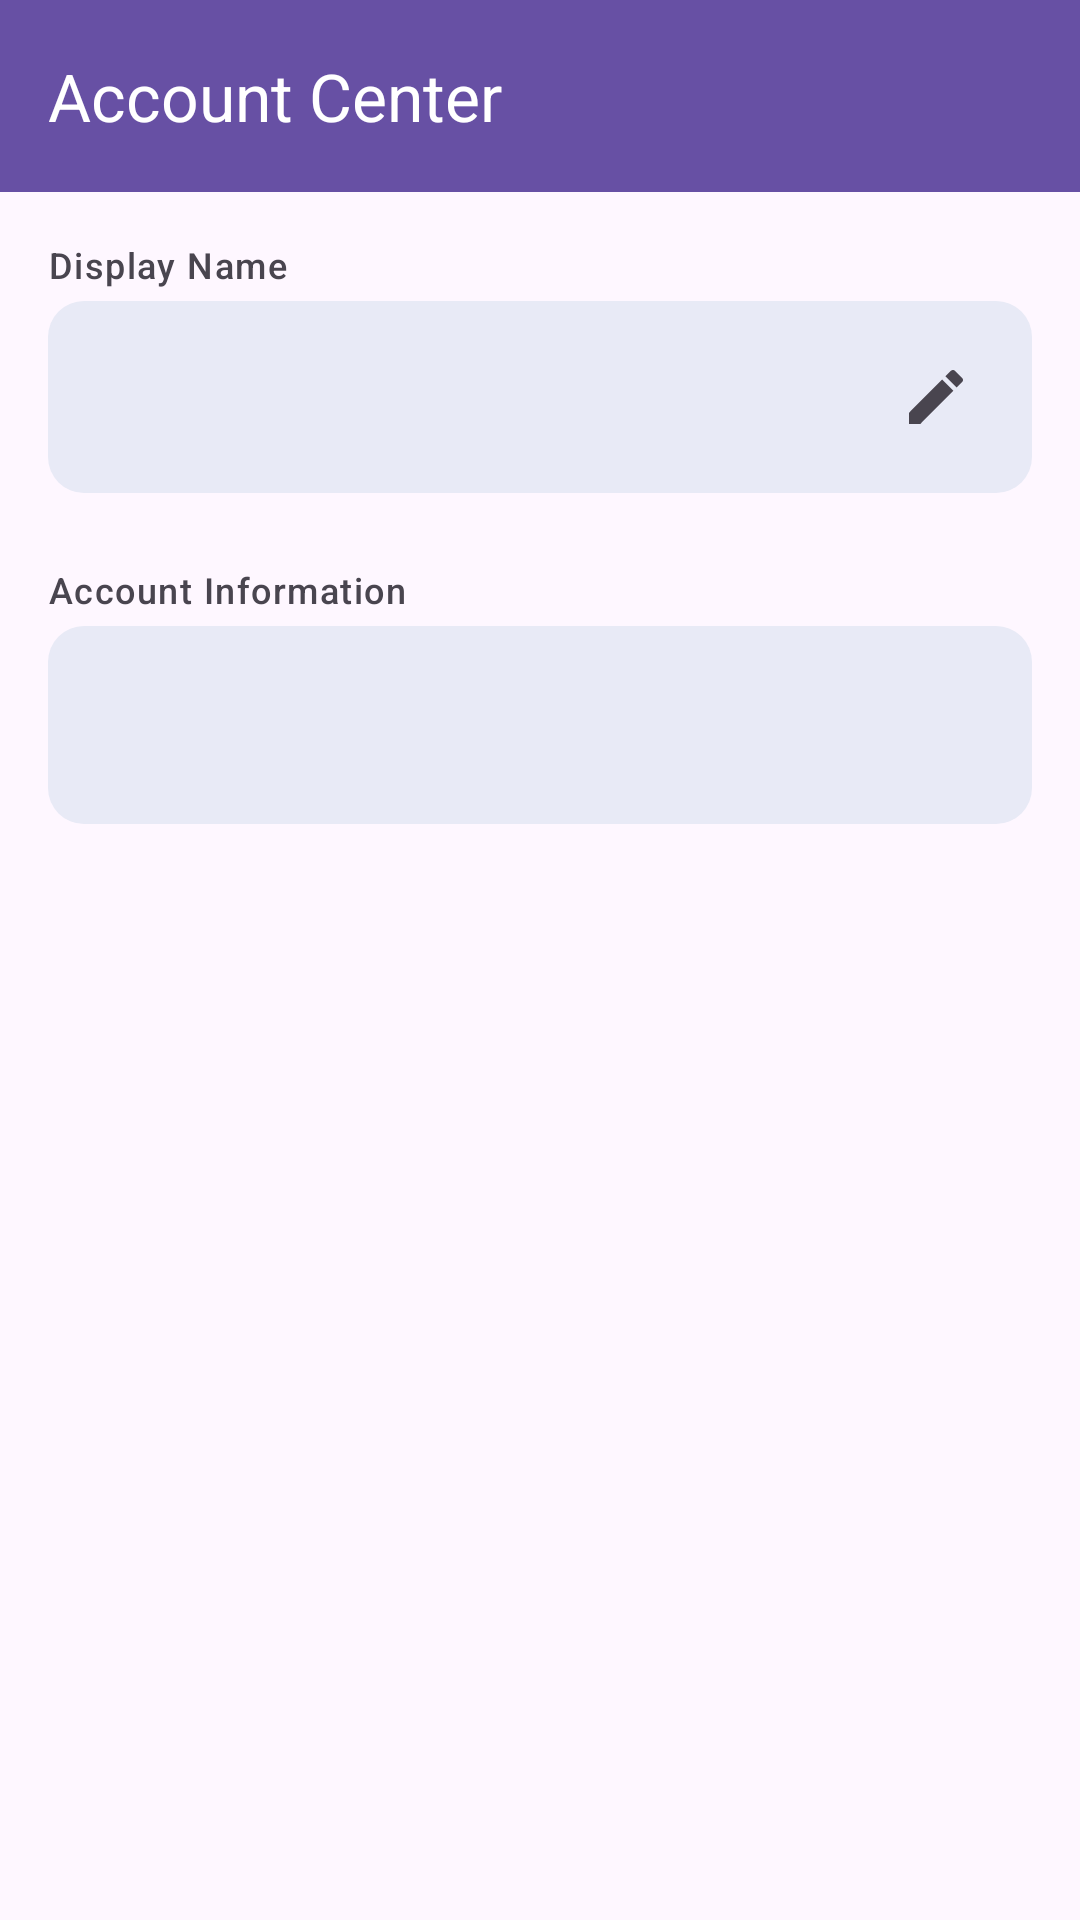

Layout XML and referenced resources for this Android screen:
<!-- AndroidManifest.xml: activity theme Theme.FYP -->
<!-- res/layout/activity_account.xml -->
<?xml version="1.0" encoding="utf-8"?>
<LinearLayout
    xmlns:android="http://schemas.android.com/apk/res/android"
    xmlns:app="http://schemas.android.com/apk/res-auto"
    xmlns:tools="http://schemas.android.com/tools"
    android:layout_width="match_parent"
    android:layout_height="match_parent"
    android:orientation="vertical"
    tools:context=".auth.AccountActivity">

    
    <com.google.android.material.appbar.AppBarLayout
        android:layout_width="match_parent"
        android:layout_height="wrap_content"
        android:theme="?attr/actionBarTheme"> 

        <com.google.android.material.appbar.MaterialToolbar
            android:id="@+id/account_toolbar"
            android:layout_width="match_parent"
            android:layout_height="?attr/actionBarSize"
            android:background="?attr/colorPrimary"
            app:title="Account Center"
            app:titleTextColor="@android:color/white"
            app:popupTheme="?attr/actionBarPopupTheme" />

    </com.google.android.material.appbar.AppBarLayout>

    
    <LinearLayout
        android:layout_width="match_parent"
        android:layout_height="match_parent"
        android:orientation="vertical"
        android:padding="16dp">

        
        <TextView
            android:layout_width="wrap_content"
            android:layout_height="wrap_content"
            android:text="Display Name"
            android:textAppearance="?attr/textAppearanceLabelMedium"
            android:layout_marginBottom="4dp"/>

        <RelativeLayout
            android:id="@+id/layout_display_name"
            android:layout_width="match_parent"
            android:layout_height="wrap_content"
            android:background="@drawable/background_rounded_box"
            android:padding="12dp"
            android:layout_marginBottom="24dp">

            <TextView
                android:id="@+id/text_view_display_name"
                android:layout_width="wrap_content"
                android:layout_height="wrap_content"
                android:layout_alignParentStart="true"
                android:layout_centerVertical="true"
                android:layout_toStartOf="@id/button_edit_display_name"
                android:textAppearance="?attr/textAppearanceBodyLarge"
                tools:text="My User Name" />

            <ImageButton
                android:id="@+id/button_edit_display_name"
                android:layout_width="wrap_content"
                android:layout_height="wrap_content"
                android:layout_alignParentEnd="true"
                android:layout_centerVertical="true"
                android:src="@drawable/ic_edit"
                android:background="?attr/selectableItemBackgroundBorderless"
                android:padding="8dp"
                android:contentDescription="Edit Display Name" />
        </RelativeLayout>

        
        <TextView
            android:layout_width="wrap_content"
            android:layout_height="wrap_content"
            android:text="Account Information"
            android:textAppearance="?attr/textAppearanceLabelMedium"
            android:layout_marginBottom="4dp"/>

        <LinearLayout
            android:layout_width="match_parent"
            android:layout_height="wrap_content"
            android:orientation="vertical"
            android:background="@drawable/background_rounded_box"
            android:padding="12dp">

            <TextView
                android:id="@+id/text_view_uid"
                android:layout_width="match_parent"
                android:layout_height="wrap_content"
                android:textAppearance="?attr/textAppearanceBodyMedium"
                android:layout_marginBottom="4dp"
                tools:text="UID: abc123xyz..." />

            <TextView
                android:id="@+id/text_view_provider"
                android:layout_width="match_parent"
                android:layout_height="wrap_content"
                android:textAppearance="?attr/textAppearanceBodyMedium"
                tools:text="Account provider: Firebase" />
        </LinearLayout>

    </LinearLayout>

</LinearLayout>
<!-- resources referenced by this layout -->
<resources>
  <!-- drawable background_rounded_box (drawable) -->
  <?xml version="1.0" encoding="utf-8"?>
  <shape
      xmlns:android="http://schemas.android.com/apk/res/android"
      android:shape="rectangle">
      <solid android:color="#E8EAF6"/> 
      <corners android:radius="12dp"/> 
  </shape>
  <!-- drawable ic_edit (drawable) -->
  <?xml version="1.0" encoding="utf-8"?>
  <vector
      xmlns:android="http://schemas.android.com/apk/res/android"
      android:width="24dp"
      android:height="24dp"
      android:viewportWidth="24.0"
      android:viewportHeight="24.0"
      android:tint="?attr/colorControlNormal"> 
      <path
          android:fillColor="@android:color/white"
          android:pathData="M3,17.25V21h3.75L17.81,9.94l-3.75,-3.75L3,17.25zM20.71,7.04c0.39,-0.39 0.39,-1.02 0,-1.41l-2.34,-2.34c-0.39,-0.39 -1.02,-0.39 -1.41,0l-1.83,1.83 3.75,3.75 1.83,-1.83z"/>
  </vector>
  <style name="Theme.FYP" parent="Base.Theme.FYP" />
  <style name="Base.Theme.FYP" parent="Theme.Material3.DayNight.NoActionBar">
          
          
      </style>
</resources>
